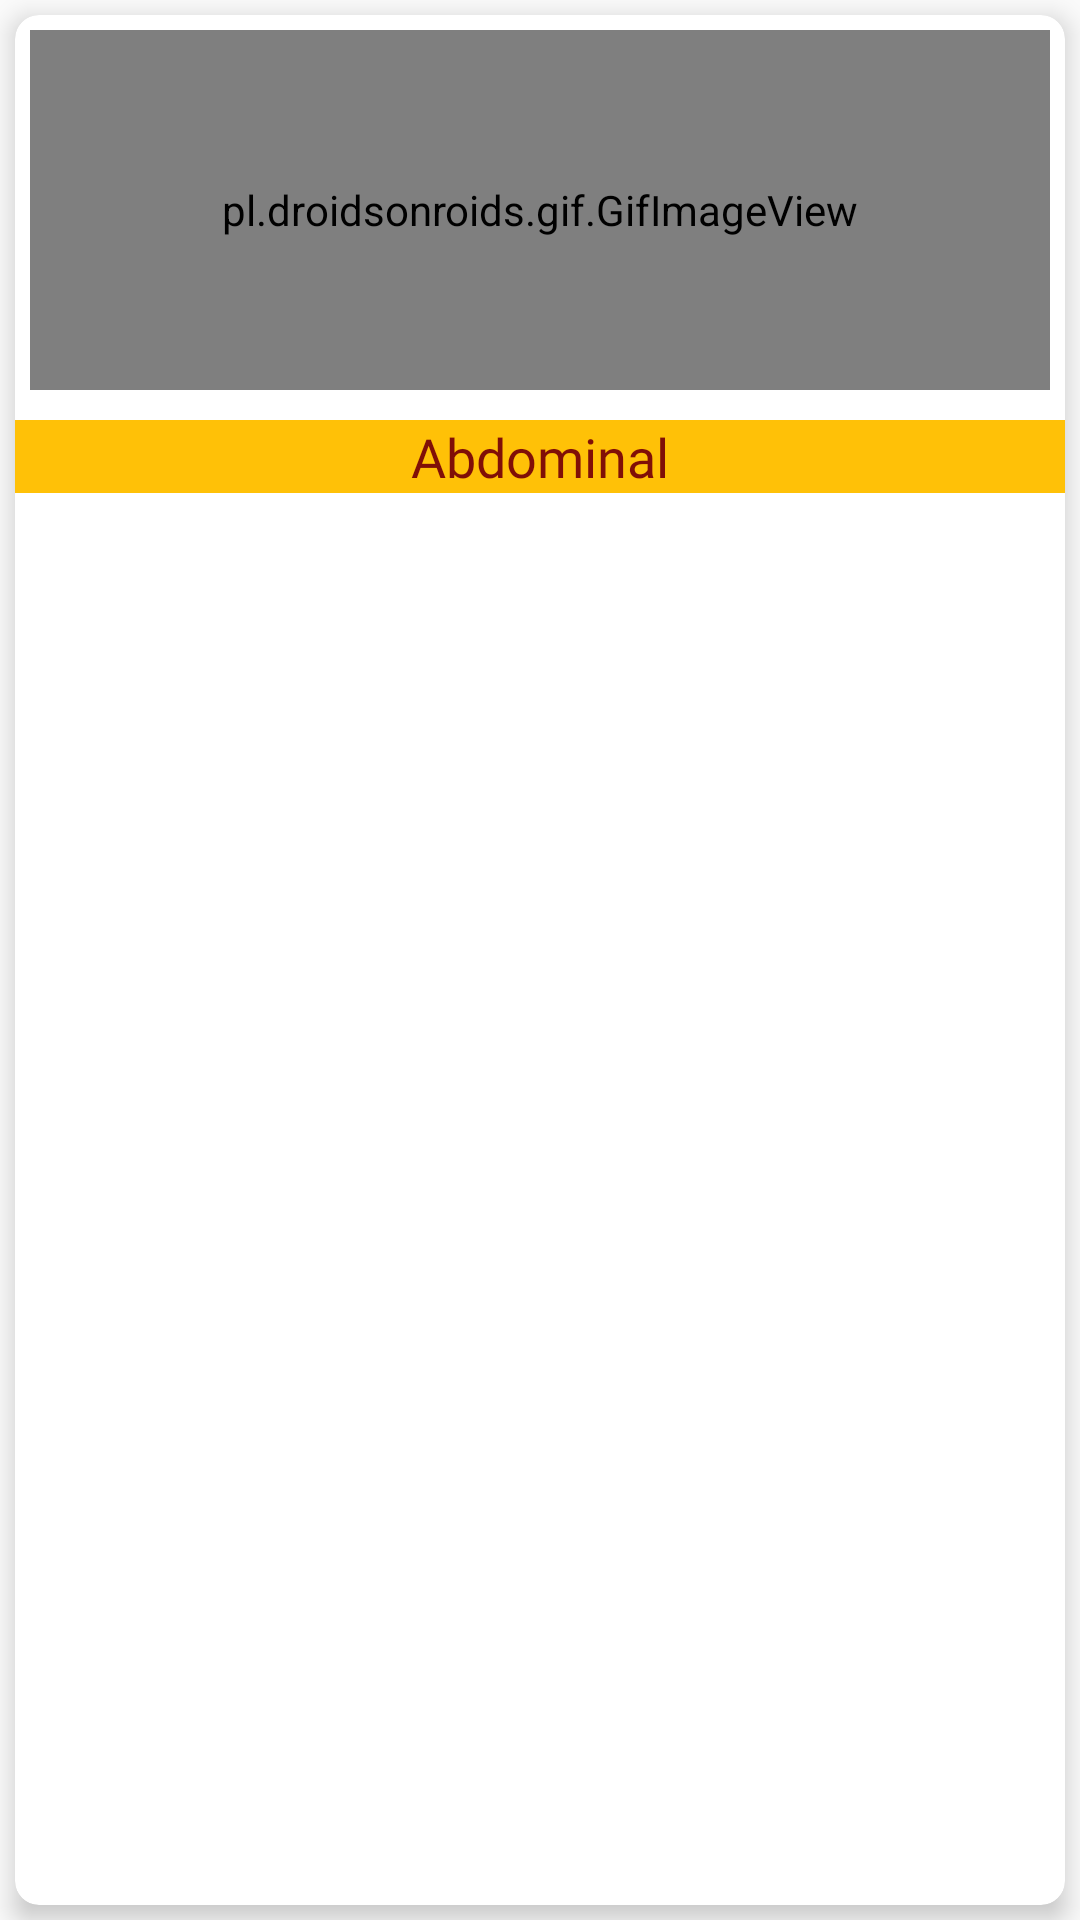

Write the Android layout XML for this screen, with the resource values it uses.
<!-- AndroidManifest.xml: application theme AppTheme.NoActionBar.. -->
<!-- res/layout/sample_recyclerview_sub_course.xml -->
<?xml version="1.0" encoding="utf-8"?>
<LinearLayout xmlns:android="http://schemas.android.com/apk/res/android"
    xmlns:app="http://schemas.android.com/apk/res-auto"
    android:orientation="vertical" android:layout_width="match_parent"
    android:layout_height="175dp">

    <androidx.cardview.widget.CardView
        android:layout_width="match_parent"
        android:layout_height="match_parent"
        android:layout_margin="5dp"
        app:cardCornerRadius="8dp"
        app:cardElevation="5dp">

        <LinearLayout
            android:layout_width="match_parent"
            android:layout_height="match_parent"
            android:orientation="vertical">

            <pl.droidsonroids.gif.GifImageView
                android:id="@+id/subImageView"
                android:layout_width="match_parent"
                android:layout_height="120dp"
                android:layout_margin="5dp"
                android:scaleType="centerCrop"
                android:src="@drawable/abdominal_crunches" />

            <TextView
                android:id="@+id/subTextView"
                android:layout_width="match_parent"
                android:layout_height="wrap_content"
                android:layout_marginTop="5dp"
                android:background="#FFC107"
                android:fontFamily="@font/comfortaa_light"
                android:gravity="center"
                android:text="Abdominal"
                android:textColor="#800F07"
                android:textSize="18sp" />
        </LinearLayout>
    </androidx.cardview.widget.CardView>
</LinearLayout>
<!-- resources referenced by this layout -->
<resources>
  <style name="AppTheme.NoActionBar.." parent="Theme.AppCompat.Light.NoActionBar">
  
          
          <item name="colorPrimary">@color/colorPrimary</item>
          <item name="colorPrimaryDark">@color/colorPrimaryDark</item>
          <item name="colorAccent">@color/colorAccent</item>
      </style>
  <!-- not gathered from this repository: default colours our renderer supplied (Android Studio template values) -->
  <color name="colorPrimary">#FF6200EE</color>
  <color name="colorPrimaryDark">#FF3700B3</color>
  <color name="colorAccent">#FF03DAC5</color>
</resources>
